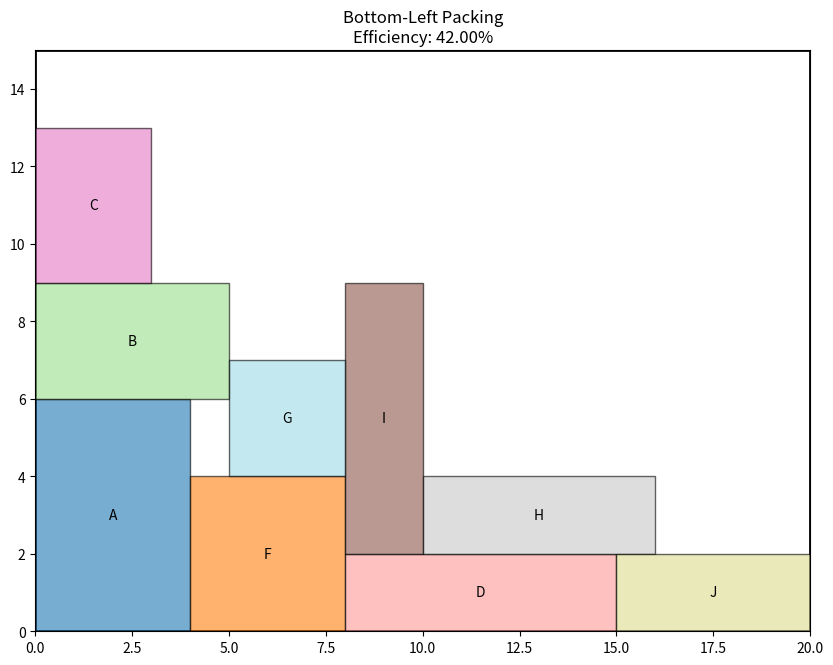
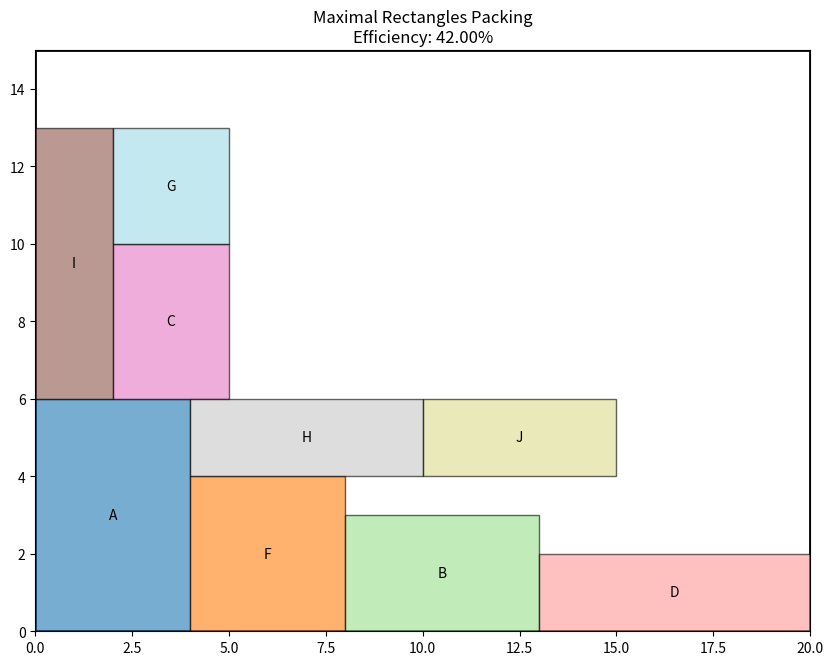
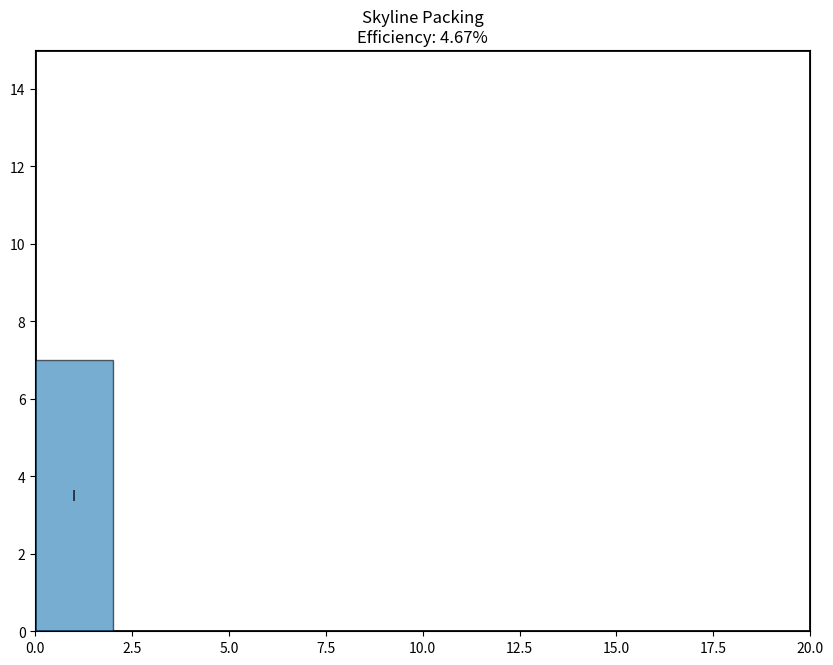
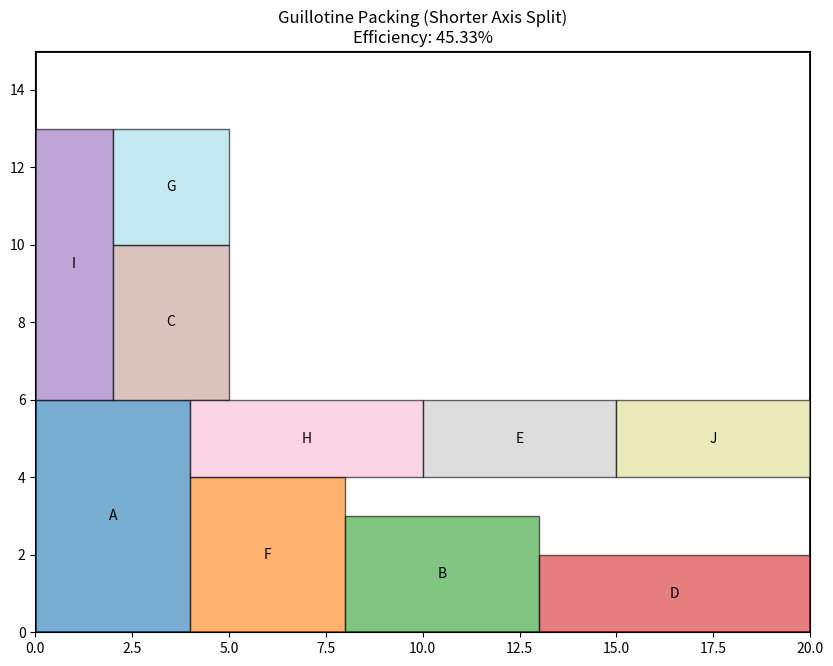

The matplotlib source for these figures, in order:
import matplotlib.pyplot as plt
import matplotlib.patches as patches
from typing import List, Tuple, Optional
import copy


class Item:
    def __init__(self, width: int, height: int, name: str = None):
        self.width = width
        self.height = height
        self.name = name
        self.placed = False
        self.x = None
        self.y = None

    def rotate(self) -> None:
        self.width, self.height = self.height, self.width

    def place(self, x: int, y: int) -> None:
        self.x = x
        self.y = y
        self.placed = True

    @property
    def area(self) -> int:
        return self.width * self.height

    def __repr__(self) -> str:
        return f"Item({self.width}x{self.height}, '{self.name}')"


class Container:
    def __init__(self, width: int, height: int):
        self.width = width
        self.height = height
        self.items = []
        self.occupied = [[False for _ in range(width)] for _ in range(height)]
        self.skyline = []  # For skyline algorithm
        self.reset()

    def reset(self) -> None:
        """Reset the container for a new packing attempt"""
        self.items = []
        self.occupied = [[False for _ in range(self.width)] for _ in range(self.height)]
        self.skyline = [{'x': 0, 'y': 0, 'width': self.width}]

    def can_place(self, item: Item, x: int, y: int) -> bool:
        """Check if item fits at (x,y) without overlapping"""
        if x + item.width > self.width or y + item.height > self.height:
            return False

        for i in range(x, x + item.width):
            for j in range(y, y + item.height):
                if self.occupied[j][i]:
                    return False
        return True

    def place_item(self, item: Item, x: int, y: int) -> bool:
        """Place item at specified position if possible"""
        if not self.can_place(item, x, y):
            return False

        # Mark the space as occupied
        for i in range(x, x + item.width):
            for j in range(y, y + item.height):
                self.occupied[j][i] = True

        item.place(x, y)
        self.items.append(item)
        return True

    def find_best_spot(self, item: Item) -> Optional[Tuple[int, int]]:
        """Find best spot using bottom-left heuristic"""
        best_score = None
        best_position = None
        best_rotation = False

        for rotation in [False, True]:
            if rotation:
                item.rotate()

            for y in range(self.height - item.height + 1):
                for x in range(self.width - item.width + 1):
                    if self.can_place(item, x, y):
                        # Score based on how "tight" the fit is
                        score = (x + item.width) * (y + item.height)
                        if best_score is None or score < best_score:
                            best_score = score
                            best_position = (x, y)
                            best_rotation = rotation

            if rotation:
                item.rotate()  # Rotate back

        return best_position

    def pack_bottom_left(self, items: List[Item]) -> None:
        """Basic bottom-left packing algorithm"""
        self.reset()
        sorted_items = sorted(items, key=lambda x: x.area, reverse=True)

        for item in sorted_items:
            position = self.find_best_spot(item)
            if position:
                x, y = position
                self.place_item(item, x, y)

    def pack_maximal_rectangles(self, items: List[Item]) -> None:
        """Maximal rectangles algorithm"""
        self.reset()
        sorted_items = sorted(items, key=lambda x: x.area, reverse=True)
        free_rectangles = [{'x': 0, 'y': 0, 'width': self.width, 'height': self.height}]

        for item in sorted_items:
            # Try both orientations
            for rotation in [False, True]:
                if rotation:
                    item.rotate()

                best_rect = None
                best_score = float('inf')

                for rect in free_rectangles:
                    if rect['width'] >= item.width and rect['height'] >= item.height:
                        # Score based on remaining space
                        leftover_horiz = rect['width'] - item.width
                        leftover_vert = rect['height'] - item.height
                        score = min(leftover_horiz, leftover_vert)

                        if score < best_score:
                            best_score = score
                            best_rect = rect

                if best_rect:
                    # Place the item
                    x, y = best_rect['x'], best_rect['y']
                    self.place_item(item, x, y)

                    # Update free rectangles
                    new_free_rectangles = []
                    for rect in free_rectangles:
                        if rect == best_rect:
                            # Split the remaining space
                            if item.width < rect['width']:
                                new_free_rectangles.append({
                                    'x': x + item.width,
                                    'y': y,
                                    'width': rect['width'] - item.width,
                                    'height': item.height
                                })
                            if item.height < rect['height']:
                                new_free_rectangles.append({
                                    'x': x,
                                    'y': y + item.height,
                                    'width': rect['width'],
                                    'height': rect['height'] - item.height
                                })
                            if item.width < rect['width'] and item.height < rect['height']:
                                new_free_rectangles.append({
                                    'x': x + item.width,
                                    'y': y + item.height,
                                    'width': rect['width'] - item.width,
                                    'height': rect['height'] - item.height
                                })
                        else:
                            new_free_rectangles.append(rect)

                    free_rectangles = new_free_rectangles
                    break

                if rotation:
                    item.rotate()

    def pack_skyline(self, items: List[Item]) -> None:
        """Skyline packing algorithm"""
        self.reset()
        sorted_items = sorted(items, key=lambda x: x.height, reverse=True)

        for item in sorted_items:
            best_x = None
            best_y = float('inf')
            best_rotation = False

            # Try both orientations
            for rotation in [False, True]:
                if rotation:
                    item.rotate()

                # Find the minimal y position where the item fits
                for i in range(len(self.skyline)):
                    x = self.skyline[i]['x']
                    width = self.skyline[i]['width']
                    y = self.skyline[i]['y']

                    if width >= item.width:
                        # Check if we can place it here
                        current_y = y
                        valid = True

                        # Check if the item fits in the remaining skyline segments
                        remaining_width = item.width - width
                        j = i + 1

                        while remaining_width > 0 and j < len(self.skyline):
                            if self.skyline[j]['y'] != y:
                                valid = False
                                break
                            remaining_width -= self.skyline[j]['width']
                            j += 1

                        if valid and remaining_width <= 0 and current_y + item.height <= self.height:
                            if current_y < best_y:
                                best_y = current_y
                                best_x = x
                                best_rotation = rotation

                if rotation:
                    item.rotate()

            if best_x is not None:
                if best_rotation:
                    item.rotate()

                # Place the item
                self.place_item(item, best_x, best_y)

                # Update the skyline
                new_skyline = []
                i = 0
                skyline_length = len(self.skyline)

                while i < skyline_length:
                    segment = self.skyline[i]

                    if segment['x'] < best_x and segment['x'] + segment['width'] > best_x:
                        # Split the segment
                        left_width = best_x - segment['x']
                        if left_width > 0:
                            new_skyline.append({
                                'x': segment['x'],
                                'y': segment['y'],
                                'width': left_width
                            })

                        # Middle part (occupied by the item)
                        new_skyline.append({
                            'x': best_x,
                            'y': best_y + item.height,
                            'width': item.width
                        })

                        # Right part
                        right_width = segment['x'] + segment['width'] - (best_x + item.width)
                        if right_width > 0:
                            new_skyline.append({
                                'x': best_x + item.width,
                                'y': segment['y'],
                                'width': right_width
                            })

                        i += 1
                        # Skip segments covered by the item
                        remaining_width = item.width - segment['width']
                        while remaining_width > 0 and i < skyline_length:
                            remaining_width -= self.skyline[i]['width']
                            i += 1
                    else:
                        new_skyline.append(segment)
                        i += 1

                self.skyline = new_skyline

    def pack_guillotine(self, items: List[Item], split_method='shorter_axis') -> None:
        """Guillotine packing algorithm with different split methods"""
        self.reset()
        sorted_items = sorted(items, key=lambda x: x.area, reverse=True)
        free_rectangles = [{'x': 0, 'y': 0, 'width': self.width, 'height': self.height}]

        for item in sorted_items:
            # Try both orientations
            for rotation in [False, True]:
                if rotation:
                    item.rotate()

                best_rect = None
                best_fit = None

                for rect in free_rectangles:
                    if rect['width'] >= item.width and rect['height'] >= item.height:
                        # Calculate different fit metrics
                        area_fit = rect['width'] * rect['height'] - item.area
                        short_side_fit = min(rect['width'] - item.width, rect['height'] - item.height)
                        long_side_fit = max(rect['width'] - item.width, rect['height'] - item.height)

                        # Choose the best fit based on metrics
                        if best_fit is None or area_fit < best_fit[0]:
                            best_fit = (area_fit, short_side_fit, long_side_fit)
                            best_rect = rect

                if best_rect:
                    # Place the item
                    x, y = best_rect['x'], best_rect['y']
                    self.place_item(item, x, y)

                    # Remove the used rectangle
                    free_rectangles.remove(best_rect)

                    # Split the remaining space
                    remaining_width = best_rect['width'] - item.width
                    remaining_height = best_rect['height'] - item.height

                    if split_method == 'shorter_axis':
                        # Split along the shorter remaining axis
                        if remaining_width <= remaining_height:
                            # Split horizontally
                            if remaining_width > 0:
                                free_rectangles.append({
                                    'x': x + item.width,
                                    'y': y,
                                    'width': remaining_width,
                                    'height': best_rect['height']
                                })
                            if remaining_height > 0:
                                free_rectangles.append({
                                    'x': x,
                                    'y': y + item.height,
                                    'width': item.width,
                                    'height': remaining_height
                                })
                        else:
                            # Split vertically
                            if remaining_height > 0:
                                free_rectangles.append({
                                    'x': x,
                                    'y': y + item.height,
                                    'width': best_rect['width'],
                                    'height': remaining_height
                                })
                            if remaining_width > 0:
                                free_rectangles.append({
                                    'x': x + item.width,
                                    'y': y,
                                    'width': remaining_width,
                                    'height': item.height
                                })
                    elif split_method == 'longer_axis':
                        # Split along the longer remaining axis
                        if remaining_width >= remaining_height:
                            # Split horizontally
                            if remaining_width > 0:
                                free_rectangles.append({
                                    'x': x + item.width,
                                    'y': y,
                                    'width': remaining_width,
                                    'height': best_rect['height']
                                })
                            if remaining_height > 0:
                                free_rectangles.append({
                                    'x': x,
                                    'y': y + item.height,
                                    'width': item.width,
                                    'height': remaining_height
                                })
                        else:
                            # Split vertically
                            if remaining_height > 0:
                                free_rectangles.append({
                                    'x': x,
                                    'y': y + item.height,
                                    'width': best_rect['width'],
                                    'height': remaining_height
                                })
                            if remaining_width > 0:
                                free_rectangles.append({
                                    'x': x + item.width,
                                    'y': y,
                                    'width': remaining_width,
                                    'height': item.height
                                })
                    elif split_method == 'min_area':
                        # Split to minimize the area of the remaining rectangles
                        horiz_split_area = remaining_width * best_rect['height'] + item.width * remaining_height
                        vert_split_area = remaining_height * best_rect['width'] + item.height * remaining_width

                        if horiz_split_area <= vert_split_area:
                            # Split horizontally
                            if remaining_width > 0:
                                free_rectangles.append({
                                    'x': x + item.width,
                                    'y': y,
                                    'width': remaining_width,
                                    'height': best_rect['height']
                                })
                            if remaining_height > 0:
                                free_rectangles.append({
                                    'x': x,
                                    'y': y + item.height,
                                    'width': item.width,
                                    'height': remaining_height
                                })
                        else:
                            # Split vertically
                            if remaining_height > 0:
                                free_rectangles.append({
                                    'x': x,
                                    'y': y + item.height,
                                    'width': best_rect['width'],
                                    'height': remaining_height
                                })
                            if remaining_width > 0:
                                free_rectangles.append({
                                    'x': x + item.width,
                                    'y': y,
                                    'width': remaining_width,
                                    'height': item.height
                                })

                    break

                if rotation:
                    item.rotate()

    def calculate_packing_efficiency(self) -> float:
        """Calculate what percentage of the container is filled"""
        total_area = self.width * self.height
        used_area = sum(item.area for item in self.items)
        return (used_area / total_area) * 100

    def visualize(self, title: str = "Packing Visualization") -> None:
        """Visualize the packed items in the container"""
        fig, ax = plt.subplots(figsize=(10, 10))
        container = patches.Rectangle((0, 0), self.width, self.height,
                                      linewidth=2, edgecolor='black', facecolor='none')
        ax.add_patch(container)

        colors = plt.cm.get_cmap('tab20', len(self.items))

        for i, item in enumerate(self.items):
            rect = patches.Rectangle((item.x, item.y), item.width, item.height,
                                     linewidth=1, edgecolor='black',
                                     facecolor=colors(i), alpha=0.6)
            ax.add_patch(rect)
            plt.text(item.x + item.width / 2, item.y + item.height / 2,
                     item.name or f"{item.width}x{item.height}",
                     ha='center', va='center')

        plt.xlim(0, self.width)
        plt.ylim(0, self.height)
        plt.gca().set_aspect('equal', adjustable='box')
        plt.title(f"{title}\nEfficiency: {self.calculate_packing_efficiency():.2f}%")
        plt.show()


def compare_packing_algorithms(container_width: int, container_height: int, items: List[Item]) -> None:
    """Compare different packing algorithms on the same set of items"""
    original_items = copy.deepcopy(items)

    # Bottom-left packing
    container_bl = Container(container_width, container_height)
    container_bl.pack_bottom_left(copy.deepcopy(original_items))
    container_bl.visualize("Bottom-Left Packing")

    # Maximal rectangles packing
    container_mr = Container(container_width, container_height)
    container_mr.pack_maximal_rectangles(copy.deepcopy(original_items))
    container_mr.visualize("Maximal Rectangles Packing")

    # Skyline packing
    container_sky = Container(container_width, container_height)
    container_sky.pack_skyline(copy.deepcopy(original_items))
    container_sky.visualize("Skyline Packing")

    # Guillotine packing (shorter axis split)
    container_guillotine = Container(container_width, container_height)
    container_guillotine.pack_guillotine(copy.deepcopy(original_items), 'shorter_axis')
    container_guillotine.visualize("Guillotine Packing (Shorter Axis Split)")

    # Print summary
    print("\nPacking Efficiency Comparison:")
    print(f"- Bottom-Left: {container_bl.calculate_packing_efficiency():.2f}%")
    print(f"- Maximal Rectangles: {container_mr.calculate_packing_efficiency():.2f}%")
    print(f"- Skyline: {container_sky.calculate_packing_efficiency():.2f}%")
    print(f"- Guillotine: {container_guillotine.calculate_packing_efficiency():.2f}%")


# Example usage
if __name__ == "__main__":
    # Define container size
    container_width = 20
    container_height = 15

    # Create some items
    items = [
        Item(4, 6, "A"),
        Item(5, 3, "B"),
        Item(3, 4, "C"),
        Item(7, 2, "D"),
        Item(2, 5, "E"),
        Item(4, 4, "F"),
        Item(3, 3, "G"),
        Item(6, 2, "H"),
        Item(2, 7, "I"),
        Item(5, 2, "J"),
    ]

    # Compare different packing algorithms
    compare_packing_algorithms(container_width, container_height, items)
